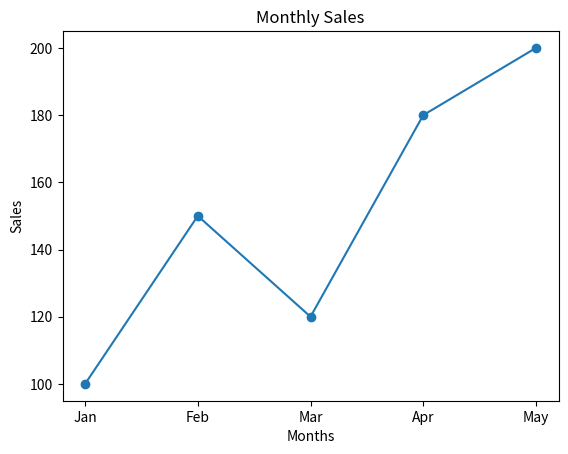

Write the Python code that produced this figure.
import matplotlib.pyplot as plt

months = ["Jan", "Feb", "Mar", "Apr", "May"]
sales = [100, 150, 120, 180, 200]

plt.plot(months, sales, marker="o")

plt.xlabel("Months")
plt.ylabel("Sales")
plt.title("Monthly Sales")

plt.show()
#Siddhesh_67
